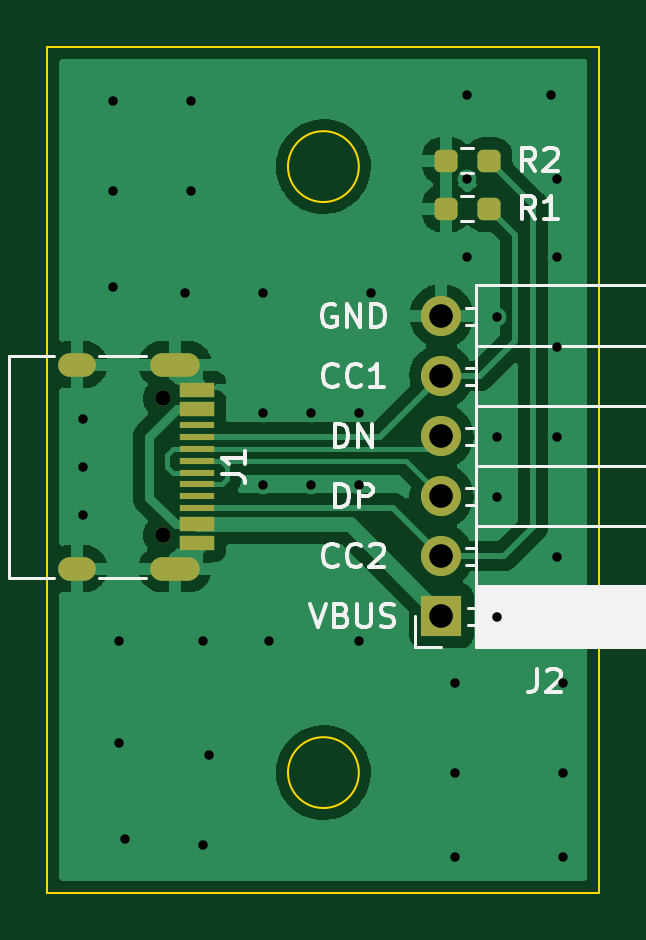
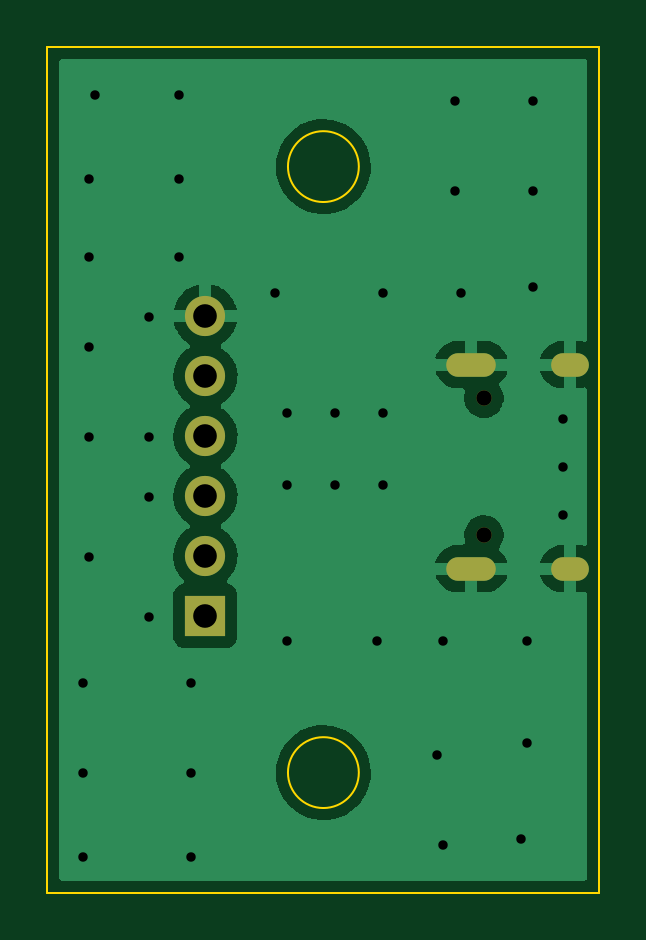
Circuit board: 11 layer files. Board 23.4 x 35.8 mm.
- bottom_copper: Type-C_Ext-B_Cu.gbr (29419 bytes)
- bottom_mask: Type-C_Ext-B_Mask.gbr (952 bytes)
- paste: Type-C_Ext-B_Paste.gbr (457 bytes)
- bottom_silk: Type-C_Ext-B_Silkscreen.gbr (458 bytes)
- outline: Type-C_Ext-Edge_Cuts.gbr (845 bytes)
- top_copper: Type-C_Ext-F_Cu.gbr (46097 bytes)
- top_mask: Type-C_Ext-F_Mask.gbr (2227 bytes)
- paste: Type-C_Ext-F_Paste.gbr (1749 bytes)
- top_silk: Type-C_Ext-F_Silkscreen.gbr (10325 bytes)
- drill: Type-C_Ext-NPTH.drl (369 bytes)
- drill: Type-C_Ext-PTH.drl (1257 bytes)

=== bottom_copper: Type-C_Ext-B_Cu.gbr (29419 bytes, source omitted) ===
=== bottom_mask: Type-C_Ext-B_Mask.gbr ===
%TF.GenerationSoftware,KiCad,Pcbnew,(6.0.1)*%
%TF.CreationDate,2022-02-05T19:44:41+08:00*%
%TF.ProjectId,Type-C_Ext,54797065-2d43-45f4-9578-742e6b696361,rev?*%
%TF.SameCoordinates,Original*%
%TF.FileFunction,Soldermask,Bot*%
%TF.FilePolarity,Negative*%
%FSLAX46Y46*%
G04 Gerber Fmt 4.6, Leading zero omitted, Abs format (unit mm)*
G04 Created by KiCad (PCBNEW (6.0.1)) date 2022-02-05 19:44:41*
%MOMM*%
%LPD*%
G01*
G04 APERTURE LIST*
%ADD10R,1.700000X1.700000*%
%ADD11O,1.700000X1.700000*%
%ADD12C,0.650000*%
%ADD13O,2.100000X1.000000*%
%ADD14O,1.600000X1.000000*%
G04 APERTURE END LIST*
D10*
%TO.C,J2*%
X120060009Y-95733006D03*
D11*
X120060009Y-93193006D03*
X120060009Y-90653006D03*
X120060009Y-88113006D03*
X120060009Y-85573006D03*
X120060009Y-83033006D03*
%TD*%
D12*
%TO.C,J1*%
X108264000Y-92298000D03*
X108264000Y-86518000D03*
D13*
X108794000Y-93728000D03*
X108794000Y-85088000D03*
D14*
X104614000Y-85088000D03*
X104614000Y-93728000D03*
%TD*%
M02*

=== paste: Type-C_Ext-B_Paste.gbr ===
%TF.GenerationSoftware,KiCad,Pcbnew,(6.0.1)*%
%TF.CreationDate,2022-02-05T19:44:41+08:00*%
%TF.ProjectId,Type-C_Ext,54797065-2d43-45f4-9578-742e6b696361,rev?*%
%TF.SameCoordinates,Original*%
%TF.FileFunction,Paste,Bot*%
%TF.FilePolarity,Positive*%
%FSLAX46Y46*%
G04 Gerber Fmt 4.6, Leading zero omitted, Abs format (unit mm)*
G04 Created by KiCad (PCBNEW (6.0.1)) date 2022-02-05 19:44:41*
%MOMM*%
%LPD*%
G01*
G04 APERTURE LIST*
G04 APERTURE END LIST*
M02*

=== bottom_silk: Type-C_Ext-B_Silkscreen.gbr ===
%TF.GenerationSoftware,KiCad,Pcbnew,(6.0.1)*%
%TF.CreationDate,2022-02-05T19:44:41+08:00*%
%TF.ProjectId,Type-C_Ext,54797065-2d43-45f4-9578-742e6b696361,rev?*%
%TF.SameCoordinates,Original*%
%TF.FileFunction,Legend,Bot*%
%TF.FilePolarity,Positive*%
%FSLAX46Y46*%
G04 Gerber Fmt 4.6, Leading zero omitted, Abs format (unit mm)*
G04 Created by KiCad (PCBNEW (6.0.1)) date 2022-02-05 19:44:41*
%MOMM*%
%LPD*%
G01*
G04 APERTURE LIST*
G04 APERTURE END LIST*
M02*

=== outline: Type-C_Ext-Edge_Cuts.gbr ===
%TF.GenerationSoftware,KiCad,Pcbnew,(6.0.1)*%
%TF.CreationDate,2022-02-05T19:44:41+08:00*%
%TF.ProjectId,Type-C_Ext,54797065-2d43-45f4-9578-742e6b696361,rev?*%
%TF.SameCoordinates,Original*%
%TF.FileFunction,Profile,NP*%
%FSLAX46Y46*%
G04 Gerber Fmt 4.6, Leading zero omitted, Abs format (unit mm)*
G04 Created by KiCad (PCBNEW (6.0.1)) date 2022-02-05 19:44:41*
%MOMM*%
%LPD*%
G01*
G04 APERTURE LIST*
%TA.AperFunction,Profile*%
%ADD10C,0.100000*%
%TD*%
G04 APERTURE END LIST*
D10*
X116562000Y-76708000D02*
G75*
G03*
X116562000Y-76708000I-1500000J0D01*
G01*
X116562000Y-102362000D02*
G75*
G03*
X116562000Y-102362000I-1500000J0D01*
G01*
X103378000Y-107442000D02*
X126746000Y-107442000D01*
X126746000Y-107442000D02*
X126746000Y-71628000D01*
X126746000Y-71628000D02*
X103378000Y-71628000D01*
X103378000Y-71628000D02*
X103378000Y-107442000D01*
M02*

=== top_copper: Type-C_Ext-F_Cu.gbr (46097 bytes, source omitted) ===
=== top_mask: Type-C_Ext-F_Mask.gbr (2227 bytes, source withheld) ===
=== paste: Type-C_Ext-F_Paste.gbr (1749 bytes, source withheld) ===
=== top_silk: Type-C_Ext-F_Silkscreen.gbr (10325 bytes, source omitted) ===
=== drill: Type-C_Ext-NPTH.drl ===
M48
; DRILL file {KiCad (6.0.1)} date Sat Feb  5 19:44:45 2022
; FORMAT={-:-/ absolute / inch / decimal}
; #@! TF.CreationDate,2022-02-05T19:44:45+08:00
; #@! TF.GenerationSoftware,Kicad,Pcbnew,(6.0.1)
; #@! TF.FileFunction,NonPlated,1,2,NPTH
FMAT,2
INCH
; #@! TA.AperFunction,NonPlated,NPTH,ComponentDrill
T1C0.0256
%
G90
G05
T1
X4.2624Y-3.4062
X4.2624Y-3.6338
T0
M30

=== drill: Type-C_Ext-PTH.drl ===
M48
; DRILL file {KiCad (6.0.1)} date Sat Feb  5 19:44:45 2022
; FORMAT={-:-/ absolute / inch / decimal}
; #@! TF.CreationDate,2022-02-05T19:44:45+08:00
; #@! TF.GenerationSoftware,Kicad,Pcbnew,(6.0.1)
; #@! TF.FileFunction,Plated,1,2,PTH
FMAT,2
INCH
; #@! TA.AperFunction,Plated,PTH,ViaDrill
T1C0.0157
; #@! TA.AperFunction,Plated,PTH,ComponentDrill
T2C0.0236
; #@! TA.AperFunction,Plated,PTH,ComponentDrill
T3C0.0394
%
G90
G05
T1
X4.13Y-3.44
X4.13Y-3.52
X4.13Y-3.6
X4.18Y-2.91
X4.18Y-3.06
X4.18Y-3.22
X4.19Y-3.81
X4.19Y-3.98
X4.2Y-4.14
X4.3Y-3.23
X4.31Y-2.91
X4.31Y-3.06
X4.33Y-3.81
X4.33Y-4.15
X4.34Y-4.0
X4.43Y-3.23
X4.43Y-3.43
X4.43Y-3.55
X4.44Y-3.81
X4.51Y-3.43
X4.51Y-3.55
X4.59Y-3.43
X4.59Y-3.55
X4.59Y-3.81
X4.61Y-3.23
X4.75Y-3.88
X4.75Y-4.03
X4.75Y-4.17
X4.77Y-2.9
X4.77Y-3.04
X4.77Y-3.17
X4.82Y-3.27
X4.82Y-3.47
X4.82Y-3.57
X4.82Y-3.77
X4.91Y-2.9
X4.92Y-3.04
X4.92Y-3.17
X4.92Y-3.32
X4.92Y-3.47
X4.92Y-3.67
X4.93Y-3.88
X4.93Y-4.03
X4.93Y-4.17
T3
X4.7268Y-3.269
X4.7268Y-3.369
X4.7268Y-3.469
X4.7268Y-3.569
X4.7268Y-3.669
X4.7268Y-3.769
T2
G00X4.1305Y-3.3499
M15
G01X4.1069Y-3.3499
M16
G05
G00X4.1305Y-3.6901
M15
G01X4.1069Y-3.6901
M16
G05
G00X4.3049Y-3.3499
M15
G01X4.2616Y-3.3499
M16
G05
G00X4.3049Y-3.6901
M15
G01X4.2616Y-3.6901
M16
G05
T0
M30

